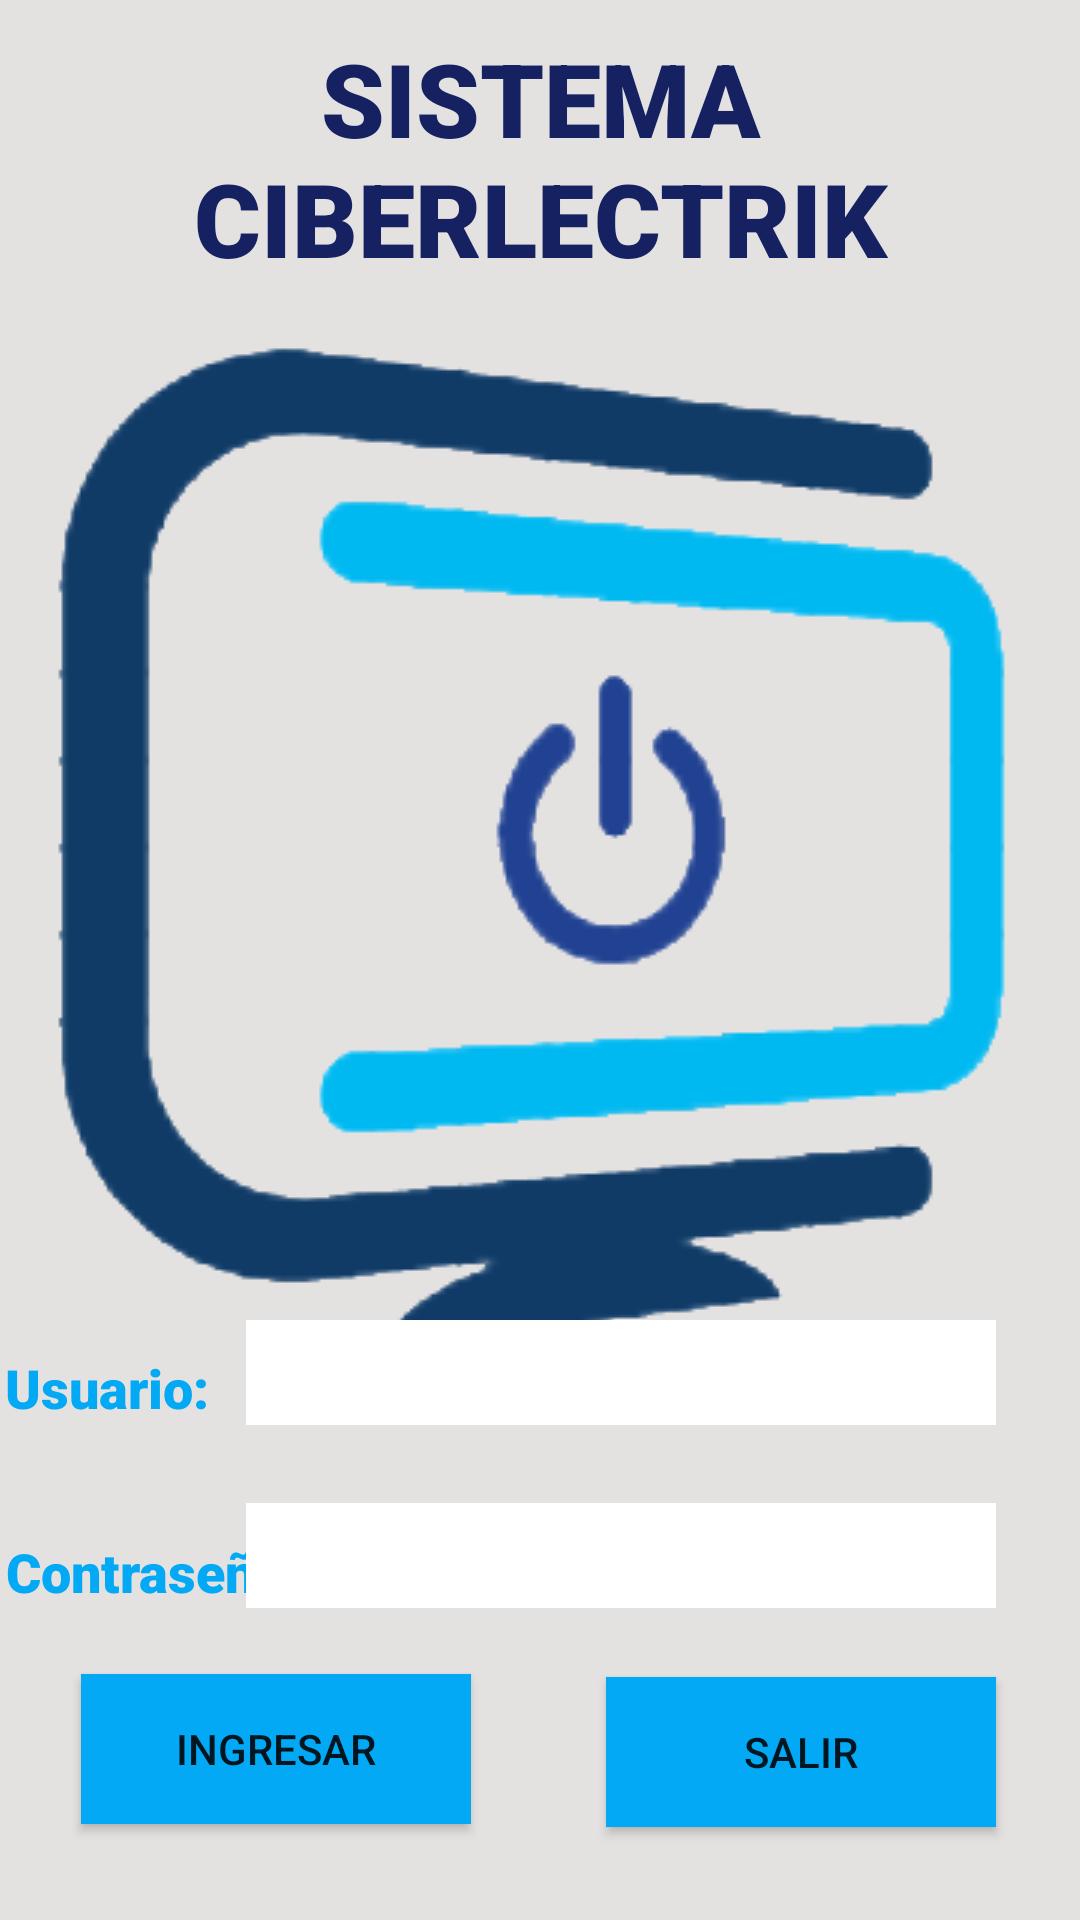

Produce the Android XML layout that renders to this screen, including the resource entries it uses.
<!-- AndroidManifest.xml: application theme Theme.AppCiberElectrik -->
<!-- res/layout/actividad_inicio.xml -->
<?xml version="1.0" encoding="utf-8"?>
<androidx.constraintlayout.widget.ConstraintLayout xmlns:android="http://schemas.android.com/apk/res/android"
    xmlns:app="http://schemas.android.com/apk/res-auto"
    xmlns:tools="http://schemas.android.com/tools"
    android:id="@+id/frmIngreso"
    style="@style/fondo"
    android:layout_width="match_parent"
    android:layout_height="match_parent"
    tools:context=".act.ActividadInicio"
    tools:layout_editor_absoluteX="0dp"
    tools:layout_editor_absoluteY="70dp">

    <ImageView
        android:id="@+id/imageView"
        android:layout_width="356dp"
        android:layout_height="340dp"
        android:layout_marginStart="27dp"
        android:layout_marginTop="10dp"
        android:layout_marginEnd="28dp"
        android:layout_marginBottom="45dp"
        app:layout_constraintBottom_toTopOf="@+id/txtUsu"
        app:layout_constraintEnd_toEndOf="parent"
        app:layout_constraintStart_toStartOf="parent"
        app:layout_constraintTop_toBottomOf="@+id/textView"
        app:srcCompat="@mipmap/logociberlectrik" />

    <TextView
        android:id="@+id/textView"
        style="@style/tituloprincipal"
        android:layout_marginStart="13dp"
        android:layout_marginTop="70dp"
        android:layout_marginEnd="13dp"
        android:layout_marginBottom="10dp"
        android:text="SISTEMA CIBERLECTRIK"
        app:layout_constraintBottom_toTopOf="@+id/imageView"
        app:layout_constraintEnd_toEndOf="parent"
        app:layout_constraintStart_toStartOf="parent"
        app:layout_constraintTop_toTopOf="parent" />

    <TextView
        android:id="@+id/textView3"
        style="@style/etiqueta1"
        android:layout_width="wrap_content"
        android:layout_height="wrap_content"
        android:layout_marginStart="27dp"
        android:layout_marginEnd="7dp"
        android:layout_marginBottom="22dp"
        android:text="Contraseña:"
        app:layout_constraintBottom_toTopOf="@+id/btnIngresar"
        app:layout_constraintEnd_toStartOf="@+id/txtCla"
        app:layout_constraintStart_toStartOf="parent" />

    <EditText
        android:id="@+id/txtUsu"
        style="@style/caja1"
        android:layout_marginEnd="28dp"
        android:layout_marginBottom="26dp"
        app:layout_constraintBottom_toTopOf="@+id/txtCla"
        app:layout_constraintEnd_toEndOf="parent" />

    <EditText
        android:id="@+id/txtCla"
        style="@style/cajaclave"
        android:layout_marginEnd="28dp"
        android:layout_marginBottom="22dp"
        app:layout_constraintBottom_toTopOf="@+id/btnIngresar"
        app:layout_constraintEnd_toEndOf="parent" />

    <Button
        android:id="@+id/btnIngresar"
        style="@style/boton"
        android:layout_marginStart="27dp"
        android:layout_marginBottom="32dp"
        android:text="Ingresar"
        app:layout_constraintBottom_toBottomOf="parent"
        app:layout_constraintStart_toStartOf="parent" />

    <Button
        android:id="@+id/btnSalir"
        style="@style/boton"
        android:layout_width="130dp"
        android:layout_height="50dp"
        android:layout_marginEnd="28dp"
        android:layout_marginBottom="31dp"
        android:text="Salir"
        app:layout_constraintBottom_toBottomOf="parent"
        app:layout_constraintEnd_toEndOf="parent" />

    <TextView
        android:id="@+id/textView2"
        style="@style/etiqueta1"
        android:layout_width="wrap_content"
        android:layout_height="wrap_content"
        android:layout_marginStart="27dp"
        android:layout_marginEnd="38dp"
        android:layout_marginBottom="37dp"
        android:text="Usuario:"
        app:layout_constraintBottom_toTopOf="@+id/textView3"
        app:layout_constraintEnd_toStartOf="@+id/txtUsu"
        app:layout_constraintStart_toStartOf="parent" />

</androidx.constraintlayout.widget.ConstraintLayout>
<!-- resources referenced by this layout -->
<resources>
  <!-- mipmap logociberlectrik: png bitmap (mipmap-xxhdpi, 22749 bytes) -->
  <style name="boton">
          <item name="android:layout_width">130dp</item>
          <item name="android:layout_height">50dp</item>
          <item name="android:background">#03A9F4</item>
      </style>
  <style name="caja1">
          <item name="android:layout_width">250dp</item>
          <item name="android:layout_height">35dp</item>
          <item name="android:background">@color/white</item>
          <item name="android:ems">10</item>
          <item name="android:inputType">textPersonName</item>
          <item name="android:textAlignment">textStart</item>
          <item name="android:textColor">#2C3FA8</item>
          <item name="android:textSize">18sp</item>
      </style>
  <style name="cajaclave" parent="caja1">
          <item name="android:layout_width">250dp</item>
          <item name="android:layout_height">35dp</item>
          <item name="android:ems">10</item>
          <item name="android:inputType">textPassword</item>
      </style>
  <style name="etiqueta1">
          <item name="android:fontFamily">sans-serif-black</item>
          <item name="android:textAlignment">center</item>
          <item name="android:textColor">#03A9F4</item>
          <item name="android:textSize">18sp</item>
          <item name="android:textStyle">bold</item>
      </style>
  <style name="fondo">
          <item name="android:background">#E4E1E1</item>
      </style>
  <style name="tituloprincipal">
          <item name="android:layout_width">wrap_content</item>
          <item name="android:layout_height">wrap_content</item>
          <item name="android:fontFamily">sans-serif-black</item>
          <item name="android:textAlignment">center</item>
          <item name="android:textColor">#152161</item>
          <item name="android:textSize">34sp</item>
          <item name="android:textStyle">bold</item>
      </style>
  <style name="Theme.AppCiberElectrik" parent="Theme.MaterialComponents.DayNight.DarkActionBar">
          
          <item name="colorPrimary">@color/purple_500</item>
          <item name="colorPrimaryVariant">@color/purple_700</item>
          <item name="colorOnPrimary">@color/white</item>
          
          <item name="colorSecondary">@color/teal_200</item>
          <item name="colorSecondaryVariant">@color/teal_700</item>
          <item name="colorOnSecondary">@color/black</item>
          
          <item name="android:statusBarColor" tools:targetApi="l">?attr/colorPrimaryVariant</item>
          
      </style>
  <!-- not gathered from this repository: default colours our renderer supplied (Android Studio template values) -->
  <color name="purple_500">#FF6200EE</color>
  <color name="purple_700">#FF3700B3</color>
  <color name="teal_200">#FF03DAC5</color>
  <color name="teal_700">#FF018786</color>
  <color name="black">#FF000000</color>
  <color name="white">#FFFFFFFF</color>
</resources>
